Run: headless pygame with SDL's dummy video driver; simulated clock (each Clock.tick advances the game by its frame time, no real sleeping); random seed 0; keys injected as events and as key.get_pressed() state; mouse plan: one left click at the window centre at the start of phase 2, then a move to the lower-right quarter at the start of phase 3.
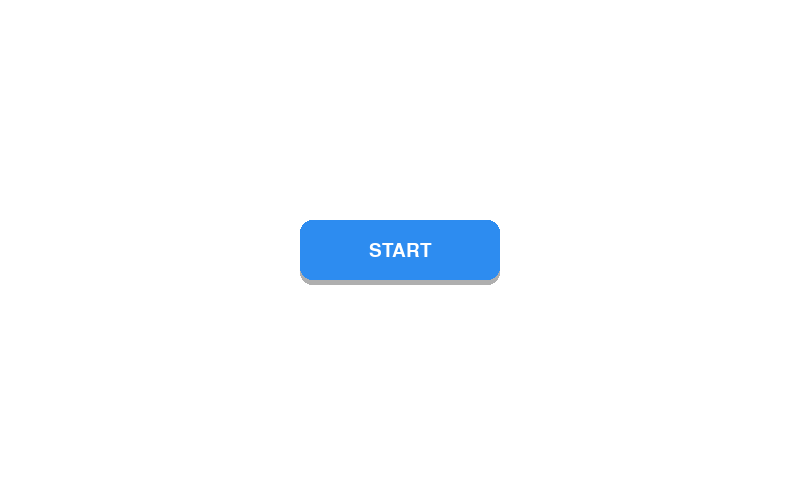
Frame 1 of 4 · flips 1–60 · no input
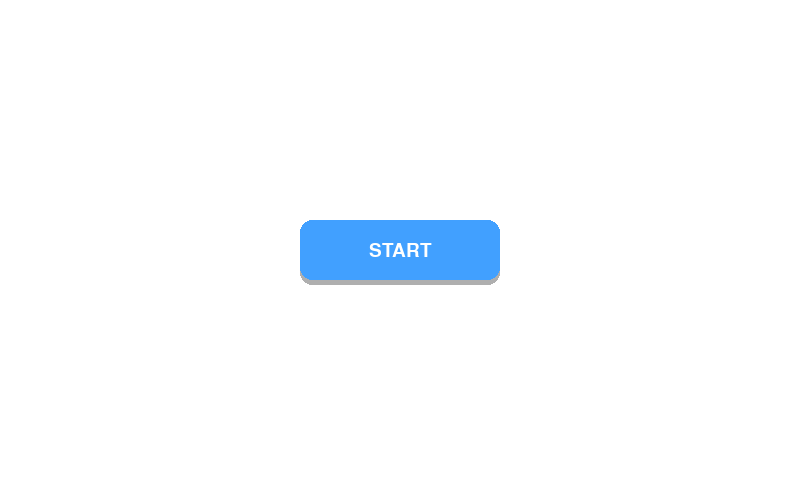
Frame 2 of 4 · flips 61–180 · clicked the window centre · tapped SPACE, RETURN · held RIGHT (→), D
Frame 3 of 4 · flips 181–300 · moved the mouse to the lower-right quarter · held DOWN (↓), S · screen same as frame 1, image omitted
Frame 4 of 4 · flips 301–420 · held LEFT (←), A, UP (↑), W · screen unchanged from frame 3, image omitted

The pygame program that drew these frames:

import pygame
import sys

pygame.init()

WIDTH, HEIGHT = 800, 500
screen = pygame.display.set_mode((WIDTH, HEIGHT))
pygame.display.set_caption("Modern UI Sample")

clock = pygame.time.Clock()

# カラー
BG_COLOR = (255, 255, 255)
BUTTON_COLOR = (45, 140, 240)
HOVER_COLOR = (65, 160, 255)
TEXT_COLOR = (255, 255, 255)
SHADOW_COLOR = (0, 0, 0, 80)

# フォント
font = pygame.font.SysFont("meiryo", 28)

def pass_func():
    pass

class Button:
    def __init__(self, text, x, y, w, h):
        self.text = text
        self.rect = pygame.Rect(x, y, w, h)
        self.base_color = BUTTON_COLOR
        self.hover_color = HOVER_COLOR
        self.current_color = self.base_color
        self.radius = 12

        self.clicked = False
        self.active = False

        self.bind_method = pass_func
        self.bind_kwargs = {}

    def draw(self, surface):
        # 影
        shadow_rect = self.rect.copy()
        shadow_rect.y += 5
        shadow_surface = pygame.Surface((shadow_rect.w, shadow_rect.h), pygame.SRCALPHA)
        pygame.draw.rect(shadow_surface, SHADOW_COLOR, shadow_surface.get_rect(), border_radius=self.radius)
        surface.blit(shadow_surface, shadow_rect.topleft)

        if not self.clicked:
            # ボタン本体
            pygame.draw.rect(surface, self.current_color, self.rect, border_radius=self.radius)
            # テキスト
            text_surf = font.render(self.text, True, TEXT_COLOR)
            text_rect = text_surf.get_rect(center=self.rect.center)
            surface.blit(text_surf, text_rect)
        else:
            # ボタン本体
            pygame.draw.rect(surface, self.current_color, self.rect.move(0,3), border_radius=self.radius)
            # テキスト
            text_surf = font.render(self.text, True, TEXT_COLOR)
            text_rect = text_surf.get_rect(center=self.rect.move(0,3).center)
            surface.blit(text_surf, text_rect)


    def bind(self, callable_method, *args, **kwargs):
        self.bind_method = callable_method
        self.bind_args = args
        self.bind_kwargs = kwargs

    def update(self, mouse_pos):
        # マウスホバーで色変更
        if self.rect.collidepoint(mouse_pos):
            self.current_color = self.hover_color
        else:
            self.current_color = self.base_color

    def button_down(self, pos):
        if self.rect.collidepoint(pos):
            self.clicked = True

    def button_up(self, pos):
        self.clicked = False
        if self.rect.collidepoint(pos):
            self.active = True
            self.bind_method(*self.bind_args, **self.bind_kwargs)


# ボタン配置（中央寄せ）
button = Button("START", WIDTH//2 - 100, HEIGHT//2 - 30, 200, 60)
button.bind(print, "button clicked!")

running = True
while running:
    mouse_pos = pygame.mouse.get_pos()
    screen.fill(BG_COLOR)

    for event in pygame.event.get():
        if event.type == pygame.QUIT:
            running = False
        elif event.type == pygame.MOUSEBUTTONDOWN:
            button.button_down(event.pos)
        elif event.type == pygame.MOUSEBUTTONUP:
            button.button_up(event.pos)


    button.update(mouse_pos)
    button.draw(screen)

    pygame.display.flip()
    clock.tick(60)

pygame.quit()
sys.exit()
